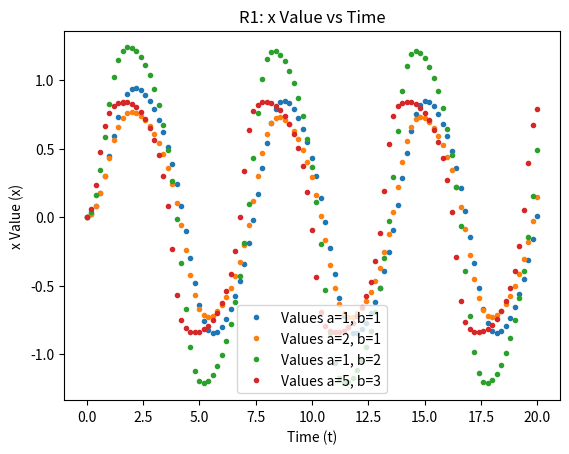

This chart was generated by the following Python code:
# -*- coding: utf-8 -*-
"""
Created on Tue Sep 22 10:22:18 2026

@author: alexg
"""

import numpy as np
import matplotlib.pyplot as plt
from scipy import integrate

plt.rcParams['figure.dpi'] = 300

a = 1
b = 1

def nonlinear1(t,y):
    dydt = -a*y**3 + b*np.sin(t)
    return dydt

def main():
    y0 = np.array([0])
    t0 = 0  
    tf = 20  
    n = 101
    t = np.linspace(t0, tf, n)
    result = integrate.solve_ivp(fun=nonlinear1, 
                                 t_span=(t0, tf),  
                                 y0=y0, 
                                 method="RK45",  
                                 t_eval=t) 
    y = result.y[0]
    t = result.t
    plt.plot(t,y,'.',label="Values a="+str(a)+", b="+str(b))

main()

a = 2
b = 1
main()

a = 1
b = 2
main()

a = 5
b = 3
main()


plt.title("R1: x Value vs Time")
plt.ylabel("x Value (x)")
plt.xlabel("Time (t)")
plt.legend(loc=8)
plt.show()
